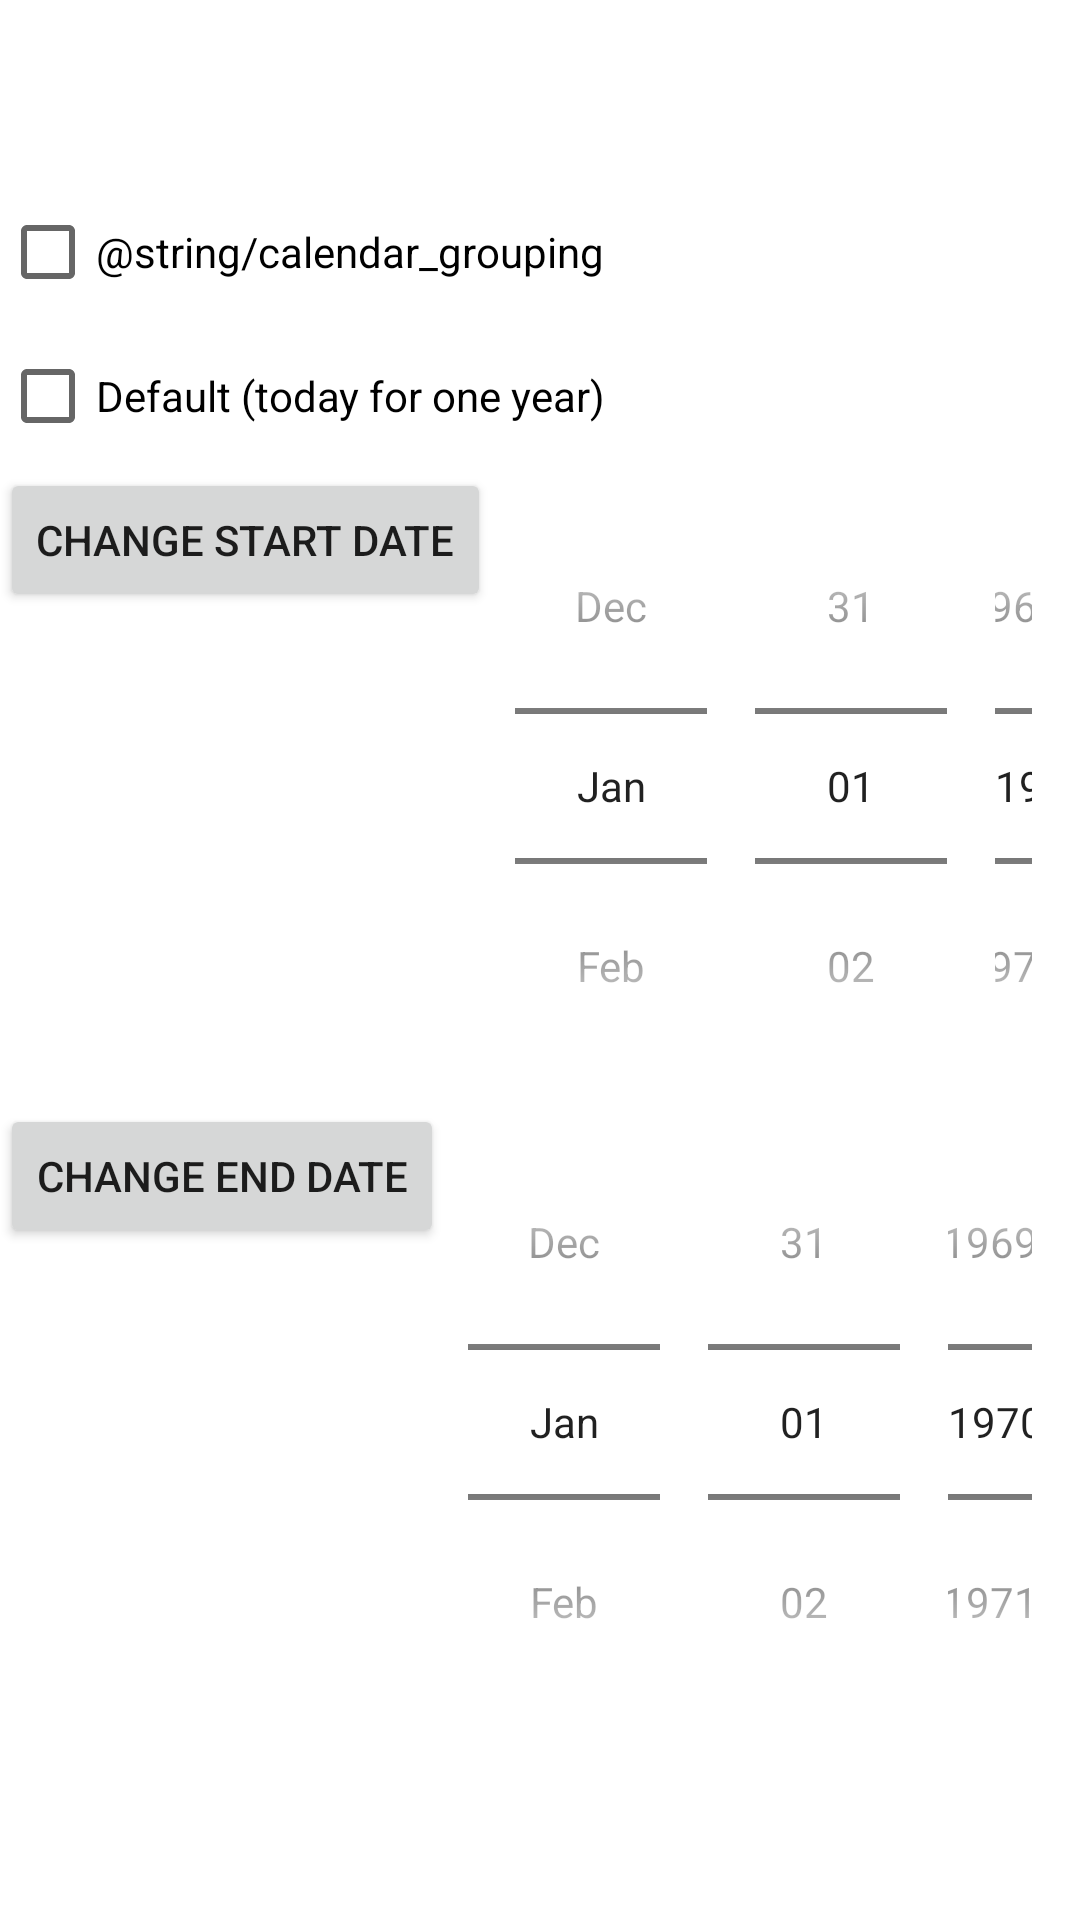

The Android layout XML behind this screen, and the referenced resources:
<!-- AndroidManifest.xml: fallback theme Theme.MaterialComponents.DayNight.NoActionBar -->
<!-- res/layout/datetimepicker.xml -->
<?xml version="1.0" encoding="utf-8"?>
<LinearLayout xmlns:android="http://schemas.android.com/apk/res/android"
    android:layout_width="wrap_content"
    android:layout_height="fill_parent"
    android:gravity="center"
    android:orientation="vertical"
    android:showDividers="middle"
    android:weightSum="1">

    <LinearLayout
        android:orientation="horizontal"
        android:id="@+id/linearRow1"
        android:layout_gravity="top|start"
        android:layout_width="fill_parent"
        android:layout_height="wrap_content">

        <CheckBox
            android:id="@+id/chkGroupByCalendars"
            android:layout_width="wrap_content"
            android:layout_height="wrap_content"
            android:text="@string/calendar_grouping" />
    </LinearLayout>

    <LinearLayout
        android:orientation="horizontal"
        android:id="@+id/linearRow2"
        android:layout_gravity="top|start"
        android:layout_width="fill_parent"
        android:layout_height="wrap_content">

        <CheckBox
            android:id="@+id/chkDefaultDateRange"
            android:layout_width="wrap_content"
            android:layout_height="wrap_content"
            android:text="@string/date_range_default" />
    </LinearLayout>


    <LinearLayout
        android:orientation="horizontal"
        android:id="@+id/linearRow3"
        android:layout_gravity="bottom|left"
        android:layout_width="fill_parent"
        android:layout_height="wrap_content">

    <Button
        android:id="@+id/changeStartDate"
        android:layout_width="wrap_content"
        android:layout_height="wrap_content"
        android:text="Change Start Date" />

    <DatePicker
        android:id="@+id/start_datepicker"
        android:layout_width="wrap_content"
        android:layout_height="wrap_content"
        android:calendarViewShown="false"
        android:datePickerMode="spinner"
        android:layout_gravity="bottom"/>
    </LinearLayout>

    <LinearLayout
        android:orientation="horizontal"
        android:id="@+id/linearRow4"
        android:layout_gravity="bottom|center"
        android:layout_width="fill_parent"
        android:layout_height="wrap_content">

    <Button
        android:id="@+id/changeEndDate"
        android:layout_width="wrap_content"
        android:layout_height="wrap_content"
        android:text="Change End Date"
        android:clickable="true"
        />

    <DatePicker
        android:id="@+id/end_datepicker"
        android:layout_width="wrap_content"
        android:layout_height="wrap_content"
        android:calendarViewShown="false"
        android:datePickerMode="spinner"
        android:clickable="true"/>
    </LinearLayout>


</LinearLayout>
<!-- resources referenced by this layout -->
<resources>
  <string name="date_range_default">Default (today for one year)</string>
</resources>
